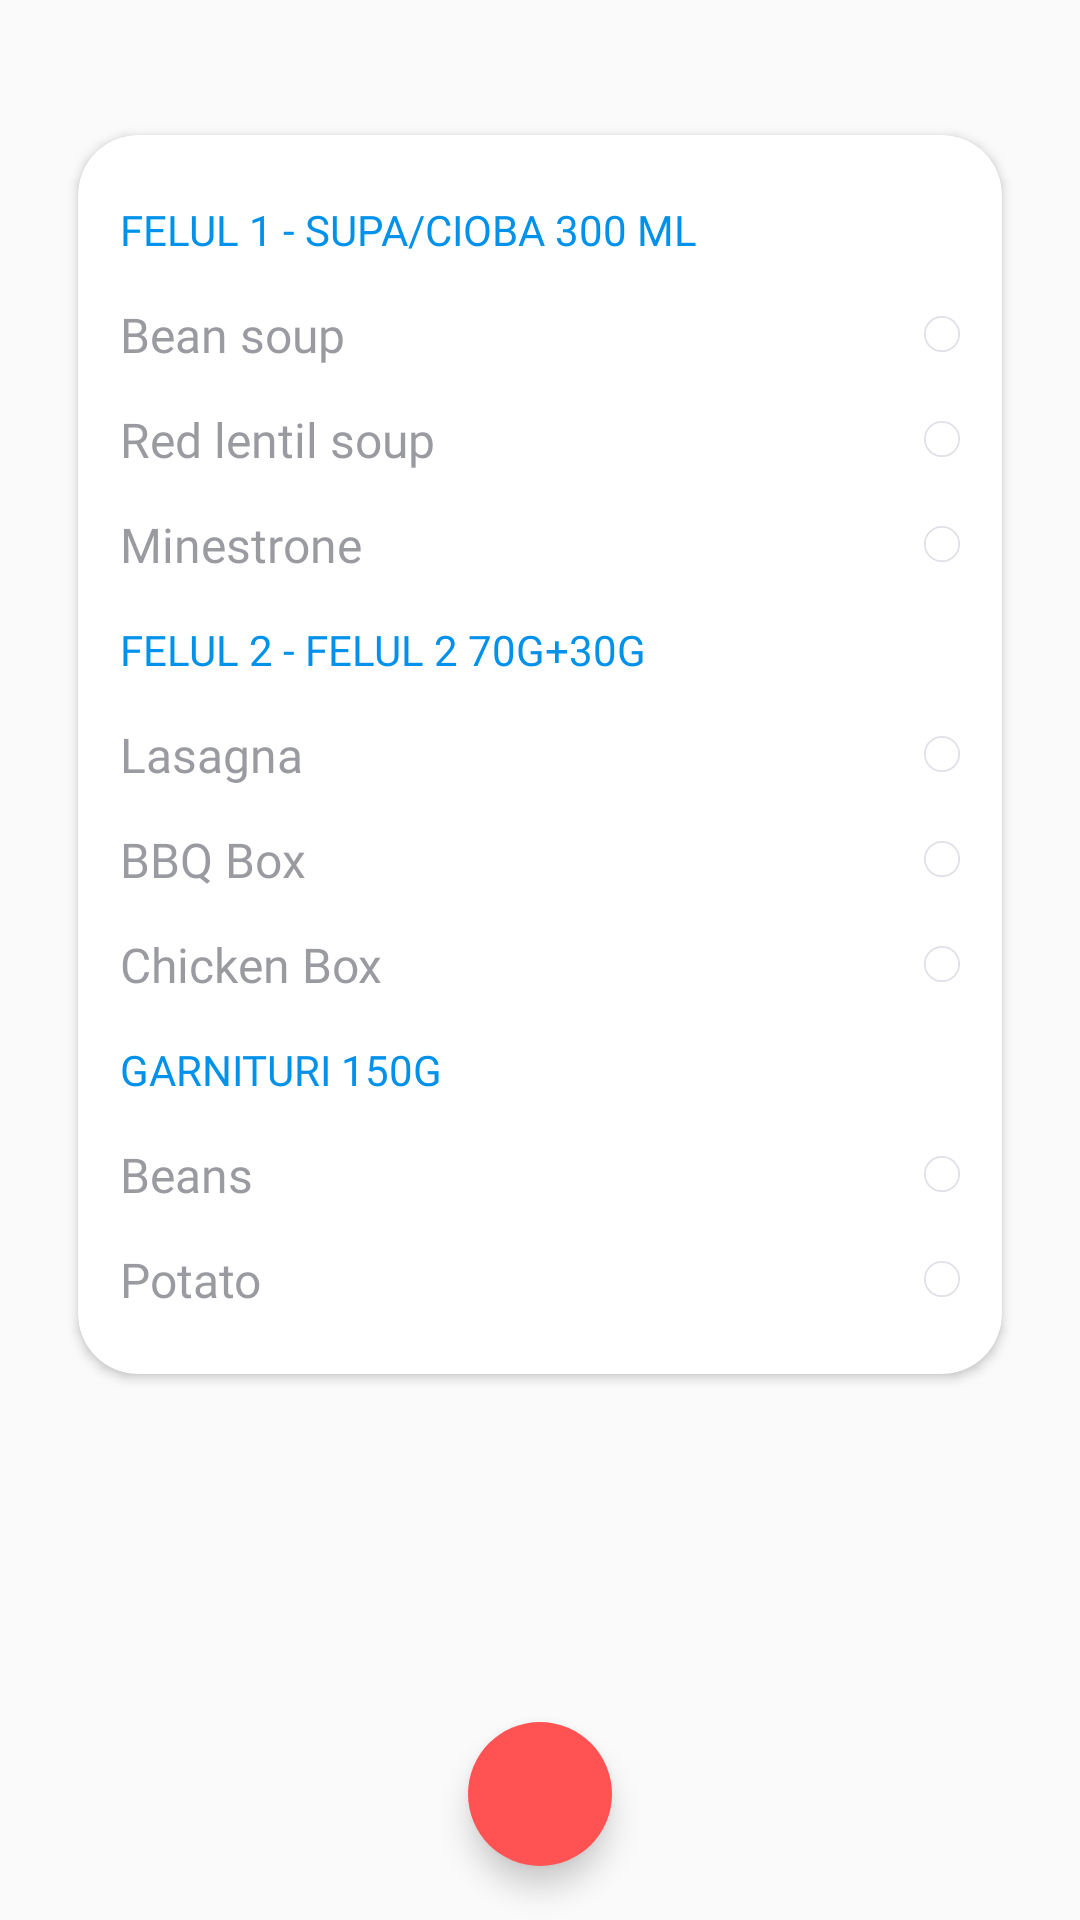

Write the Android layout XML for this screen, with the resource values it uses.
<!-- AndroidManifest.xml: activity theme AppTheme.ActionBar.Transparent -->
<!-- res/layout/fragment_menu.xml -->
<?xml version="1.0" encoding="utf-8"?>
<RelativeLayout
    xmlns:android="http://schemas.android.com/apk/res/android"
    xmlns:app="http://schemas.android.com/apk/res-auto"
    xmlns:tools="http://schemas.android.com/tools"
    android:layout_width="match_parent"
    android:layout_height="match_parent"
    android:layout_margin="45dp"
    android:orientation="vertical"
    tools:context=".fragment.MenuFragment">

    <android.support.v7.widget.CardView
        android:layout_width="wrap_content"
        android:layout_height="wrap_content"
        android:layout_marginBottom="36dp"
        android:layout_marginEnd="26dp"
        android:layout_marginStart="26dp"
        android:layout_marginTop="45dp"
        android:elevation="6dp"
        app:cardCornerRadius="20dp">

        <LinearLayout
            android:id="@+id/card_linear_layout"
            android:layout_width="match_parent"
            android:layout_height="wrap_content"
            android:orientation="vertical"
            android:padding="14dp">

            <TextView
                android:id="@+id/menu_soup"
                android:layout_width="match_parent"
                android:layout_height="35dp"
                android:fontFamily="@font/avenirblack"
                android:gravity="center_vertical"
                android:text="@string/soup"
                android:textColor="@color/colorAccent"
                android:textSize="14sp"
                />

            <RelativeLayout
                android:id="@+id/layout_1"
                android:layout_width="match_parent"
                android:layout_height="35dp"
                android:orientation="horizontal">

                <TextView
                    android:id="@+id/soup_1"
                    android:layout_width="wrap_content"
                    android:layout_height="wrap_content"
                    android:layout_centerVertical="true"
                    android:fontFamily="@font/avenirlight"
                    android:text="@string/menu_1"
                    android:textColor="@color/faded_grey"
                    android:textSize="16sp" />

                <ImageView
                    android:id="@+id/image_1"
                    android:layout_width="12dp"
                    android:layout_height="12dp"
                    android:layout_alignParentEnd="true"
                    android:layout_centerVertical="true"
                    android:contentDescription="@string/show"
                    android:src="@drawable/checkbox" />

            </RelativeLayout>

            <RelativeLayout
                android:id="@+id/layout_2"
                android:layout_width="match_parent"
                android:layout_height="35dp"
                android:orientation="horizontal">

                <TextView
                    android:id="@+id/soup_2"
                    android:layout_width="wrap_content"
                    android:layout_height="wrap_content"
                    android:layout_centerVertical="true"
                    android:fontFamily="@font/avenirlight"
                    android:text="@string/menu_2"
                    android:textColor="@color/faded_grey"
                    android:textSize="16sp" />

                <ImageView
                    android:id="@+id/image_2"
                    android:layout_width="12dp"
                    android:layout_height="12dp"
                    android:layout_alignParentEnd="true"
                    android:layout_centerVertical="true"
                    android:contentDescription="@string/show"
                    android:src="@drawable/checkbox" />

            </RelativeLayout>

            <RelativeLayout
                android:id="@+id/layout_3"
                android:layout_width="match_parent"
                android:layout_height="35dp"
                android:orientation="horizontal">

                <TextView
                    android:id="@+id/soup_3"
                    android:layout_width="wrap_content"
                    android:layout_height="wrap_content"
                    android:layout_centerVertical="true"
                    android:fontFamily="@font/avenirlight"
                    android:text="@string/menu_3"
                    android:textColor="@color/faded_grey"
                    android:textSize="16sp"/>

                <ImageView
                    android:id="@+id/image_3"
                    android:layout_width="12dp"
                    android:layout_height="12dp"
                    android:layout_alignParentEnd="true"
                    android:layout_centerVertical="true"
                    android:contentDescription="@string/show"
                    android:src="@drawable/checkbox" />

            </RelativeLayout>

            <TextView
                android:id="@+id/main_course"
                android:layout_width="match_parent"
                android:layout_height="35dp"
                android:fontFamily="@font/avenirblack"
                android:gravity="center_vertical"
                android:text="@string/main_course"
                android:textColor="@color/colorAccent"
                android:textSize="14sp"/>

            <RelativeLayout
                android:id="@+id/layout_4"
                android:layout_width="match_parent"
                android:layout_height="35dp"
                android:orientation="horizontal">

                <TextView
                    android:id="@+id/main_1"
                    android:layout_width="wrap_content"
                    android:layout_height="wrap_content"
                    android:layout_centerVertical="true"
                    android:fontFamily="@font/avenirlight"
                    android:text="@string/menu_4"
                    android:textColor="@color/faded_grey"
                    android:textSize="16sp"/>

                <ImageView
                    android:id="@+id/image_4"
                    android:layout_width="12dp"
                    android:layout_height="12dp"
                    android:layout_alignParentEnd="true"
                    android:layout_centerVertical="true"
                    android:contentDescription="@string/show"
                    android:src="@drawable/checkbox" />

            </RelativeLayout>

            <RelativeLayout
                android:id="@+id/layout_5"
                android:layout_width="match_parent"
                android:layout_height="35dp"
                android:orientation="horizontal">

                <TextView
                    android:id="@+id/main_2"
                    android:layout_width="wrap_content"
                    android:layout_height="wrap_content"
                    android:layout_centerVertical="true"
                    android:fontFamily="@font/avenirlight"
                    android:text="@string/menu_5"
                    android:textColor="@color/faded_grey"
                    android:textSize="16sp" />

                <ImageView
                    android:id="@+id/image_5"
                    android:layout_width="12dp"
                    android:layout_height="12dp"
                    android:layout_alignParentEnd="true"
                    android:layout_centerVertical="true"
                    android:contentDescription="@string/show"
                    android:src="@drawable/checkbox" />

            </RelativeLayout>

            <RelativeLayout
                android:id="@+id/layout_6"
                android:layout_width="match_parent"
                android:layout_height="35dp"
                android:orientation="horizontal">

                <TextView
                    android:id="@+id/main_3"
                    android:layout_width="wrap_content"
                    android:layout_height="wrap_content"
                    android:layout_centerVertical="true"
                    android:fontFamily="@font/avenirlight"
                    android:text="@string/menu_6"
                    android:textColor="@color/faded_grey"
                    android:textSize="16sp"/>

                <ImageView
                    android:id="@+id/image_6"
                    android:layout_width="12dp"
                    android:layout_height="12dp"
                    android:layout_alignParentEnd="true"
                    android:layout_centerVertical="true"
                    android:contentDescription="@string/show"
                    android:src="@drawable/checkbox" />

            </RelativeLayout>

            <TextView
                android:id="@+id/garnituri"
                android:layout_width="match_parent"
                android:layout_height="35dp"
                android:fontFamily="@font/avenirblack"
                android:gravity="center_vertical"
                android:text="@string/decor"
                android:textColor="@color/colorAccent"
                android:textSize="14sp" />

            <RelativeLayout
                android:id="@+id/layout_7"
                android:layout_width="match_parent"
                android:layout_height="35dp"
                android:orientation="horizontal">

                <TextView
                    android:id="@+id/decor_1"
                    android:layout_width="wrap_content"
                    android:layout_height="wrap_content"
                    android:layout_centerVertical="true"
                    android:fontFamily="@font/avenirlight"
                    android:text="@string/menu_7"
                    android:textColor="@color/faded_grey"
                    android:textSize="16sp" />

                <ImageView
                    android:id="@+id/image_7"
                    android:layout_width="12dp"
                    android:layout_height="12dp"
                    android:layout_alignParentEnd="true"
                    android:layout_centerVertical="true"
                    android:contentDescription="@string/show"
                    android:src="@drawable/checkbox" />

            </RelativeLayout>

            <RelativeLayout
                android:id="@+id/layout_8"
                android:layout_width="match_parent"
                android:layout_height="35dp"
                android:orientation="horizontal">

                <TextView
                    android:id="@+id/decor_2"
                    android:layout_width="wrap_content"
                    android:layout_height="wrap_content"
                    android:layout_centerVertical="true"
                    android:fontFamily="@font/avenirlight"
                    android:text="@string/menu_8"
                    android:textColor="@color/faded_grey"
                    android:textSize="16sp" />

                <ImageView
                    android:id="@+id/image_8"
                    android:layout_width="12dp"
                    android:layout_height="12dp"
                    android:layout_alignParentEnd="true"
                    android:layout_centerVertical="true"
                    android:contentDescription="@string/show"
                    android:src="@drawable/checkbox" />

            </RelativeLayout>


        </LinearLayout>

    </android.support.v7.widget.CardView>

    <android.support.design.widget.FloatingActionButton
        android:id="@+id/fb"
        android:layout_width="48dp"
        android:layout_height="48dp"
        android:backgroundTint="@color/red"
        app:borderWidth="0dp"
        android:src="@drawable/share"
        app:elevation="6dp"
        app:fabSize="normal"
        android:layout_alignParentBottom="true"
        android:layout_centerHorizontal="true"
        android:layout_marginBottom="18dp"/>


</RelativeLayout>
<!-- resources referenced by this layout -->
<resources>
  <color name="colorAccent">#0091ea</color>
  <color name="faded_grey">#99575961</color>
  <color name="red">#ff5252</color>
  <!-- drawable checkbox: png bitmap (drawable, 1520 bytes) -->
  <string name="decor">GARNITURI 150G</string>
  <string name="main_course">FELUL 2 - FELUL 2 70G+30G</string>
  <string name="menu_1">Bean soup</string>
  <string name="menu_2">Red lentil soup</string>
  <string name="menu_3">Minestrone</string>
  <string name="menu_4">Lasagna</string>
  <string name="menu_5">BBQ Box</string>
  <string name="menu_6">Chicken Box</string>
  <string name="menu_7">Beans</string>
  <string name="menu_8">Potato</string>
  <string name="show">show</string>
  <string name="soup">FELUL 1 - SUPA/CIOBA 300 ML</string>
  <style name="AppTheme.ActionBar.Transparent" parent="AppTheme">
          <item name="android:windowContentOverlay">@null</item>
          <item name="windowActionBarOverlay">true</item>
          <item name="colorPrimary">@android:color/transparent</item>
      </style>
  <style name="AppTheme" parent="Theme.AppCompat.Light.DarkActionBar">
          
          <item name="colorPrimary">@color/colorPrimary</item>
          <item name="colorPrimaryDark">@color/colorPrimaryDark</item>
          <item name="colorAccent">@color/colorAccent</item>
          <item name="cardViewStyle">@style/CardView</item>
      </style>
  <color name="colorPrimary">#676c8c</color>
  <color name="colorPrimaryDark">#2a305d</color>
</resources>
